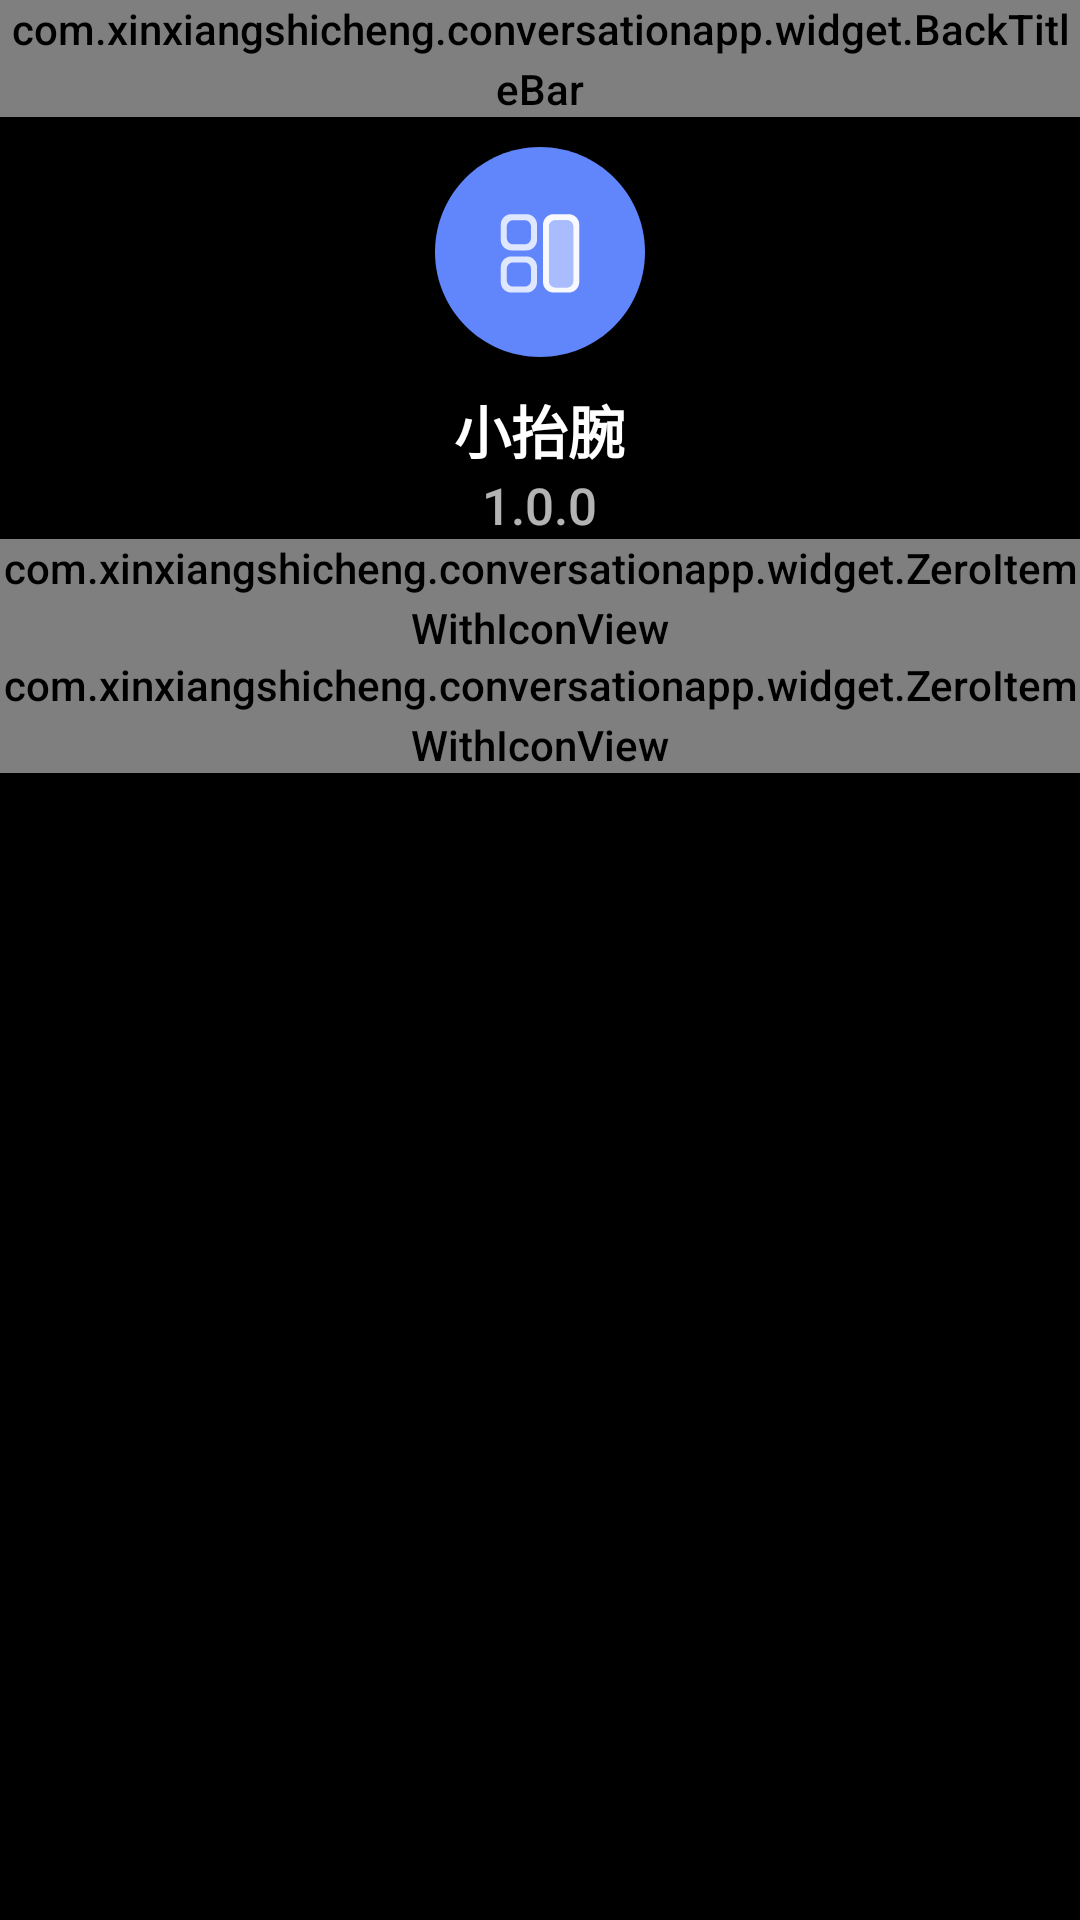

The Android layout XML behind this screen, and the referenced resources:
<!-- AndroidManifest.xml: application theme Theme.App -->
<!-- res/layout/activity_about.xml -->
<?xml version="1.0" encoding="utf-8"?>
<LinearLayout xmlns:android="http://schemas.android.com/apk/res/android"
    xmlns:app="http://schemas.android.com/apk/res-auto"
    xmlns:tools="http://schemas.android.com/tools"
    android:layout_width="match_parent"
    android:layout_height="match_parent"
    android:orientation="vertical"
    tools:context=".ui.AboutActivity">

    <com.xinxiangshicheng.conversationapp.widget.BackTitleBar
        android:id="@+id/backTitleBar"
        android:layout_width="match_parent"
        android:layout_height="wrap_content"
        app:layout_constraintEnd_toEndOf="parent"
        app:layout_constraintStart_toStartOf="parent"
        app:layout_constraintTop_toTopOf="parent"
        app:title="关于应用" />


    <ScrollView
        android:layout_width="match_parent"
        android:layout_height="match_parent">

        <LinearLayout
            android:layout_width="match_parent"
            android:layout_height="wrap_content"
            android:orientation="vertical">

            <ImageView
                android:layout_width="70dp"
                android:layout_height="70dp"
                android:layout_gravity="center"
                android:layout_marginTop="10dp"
                android:layout_marginBottom="10dp"
                android:src="@drawable/ic_app" />

            <TextView
                android:layout_width="wrap_content"
                android:layout_height="wrap_content"
                android:layout_gravity="center"
                android:text="@string/app_name"
                android:textColor="@color/white"
                android:textSize="19sp"
                android:textStyle="bold" />

            <TextView
                android:layout_width="wrap_content"
                android:layout_height="wrap_content"
                android:layout_gravity="center"
                android:text="1.0.0"
                android:textSize="17sp" />

            <com.xinxiangshicheng.conversationapp.widget.ZeroItemWithIconView
                android:layout_width="match_parent"
                android:layout_height="wrap_content"
                android:src="@drawable/sky233"
                app:subTitle="重构版本"
                app:title="Sky233" />

            <com.xinxiangshicheng.conversationapp.widget.ZeroItemWithIconView
                android:layout_width="match_parent"
                android:layout_height="wrap_content"
                android:src="@drawable/ic_app"
                app:subTitle="原作者"
                app:title="心想事成" />
        </LinearLayout>
    </ScrollView>
</LinearLayout>
<!-- resources referenced by this layout -->
<resources>
  <color name="white">#FFFFFFFF</color>
  <!-- drawable ic_app: vector/xml drawable (drawable, 13870 chars, omitted) -->
  <!-- drawable sky233: webp bitmap (drawable, 24968 bytes) -->
  <string name="app_name">小抬腕</string>
  <style name="Theme.App" parent="Base.Theme.App" />
  <style name="Base.Theme.App" parent="Theme.AppCompat.NoActionBar">
          <item name="android:fontFamily">"sans-serif-medium"</item>
          <item name="android:windowBackground">@color/black</item>
          <item name="android:lineSpacingMultiplier">1.2</item>
          <item name="android:windowFullscreen">true</item>
          <item name="android:selectableItemBackground">@null</item>
          <item name="android:selectableItemBackgroundBorderless">@null</item>
      </style>
  <color name="black">#FF000000</color>
</resources>
